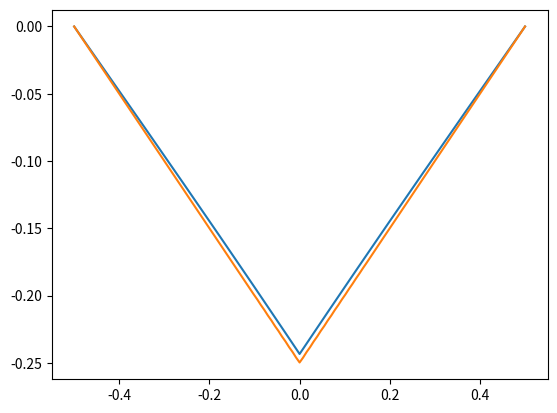

Generate this figure with matplotlib:
import numpy as np
import matplotlib.pyplot as plt
import time

class GaussSeidelMethod:
    LENGTH = 1.0  # System length
    LOGN = 7
    N = 1 << LOGN
    DX = LENGTH / N
    EPS = 1e-5
    MAX_ITERATION = 100000


    def __init__(self):
        self.phi = np.zeros(self.N + 1)
        self.rho = np.zeros(self.N + 1)
        self.rho[int(self.N/2)] = 1./self.DX
        # self.rho[int(self.N / 2)] = 1000
        self.x = [-self.LENGTH / 2 + self.DX * i for i in range(self.N + 1)]

    def relative_err(self, a, b):
        return (sum((a - b) ** 2) / (sum(a ** 2) + sum(b ** 2) + 1e-10)) ** 0.5

    def gauss_seidel(self, phi, rho):
        n = len(phi) - 1
        dx = self.LENGTH / n
        new_phi = np.zeros_like(phi)
        for i in range(1, n):
            new_phi[i] = (phi[i + 1] + phi[i - 1]) / 2. - dx * dx * rho[i] / 2.
        return new_phi

    def solve_GS(self, phi, rho):
        for i in range(self.MAX_ITERATION):
            new_phi = self.gauss_seidel(phi, rho)
            if self.relative_err(phi, new_phi) < self.EPS:
                break
            else:
                phi = new_phi
        return new_phi

    def run(self):
        start_time = time.time()
        self.phi = self.solve_GS(self.phi, self.rho)
        calc_time = time.time() - start_time
        print("GS:", calc_time, '(s)')

    def plot(self):
        plt.plot(self.x, self.phi)
        plt.show()


class MultiGridMethod(GaussSeidelMethod):
    PRE_SMOOTH = 5
    POST_SMOOTH = 5
    MU = 1  # number of cycle in multigrid
    LOGN = 7
    LEVEL = LOGN - 2 #gridの数が4が最小
    pre = 5


    def restrict(self, phi):
        harf_n = int((len(phi)-1)/2)
        harf_phi = np.zeros(harf_n + 1)
        for i in range(1, harf_n):
            harf_phi[i] = (phi[2*i - 1]+phi[2*i + 1])/4 + phi[2*i]/2
        return  harf_phi

    def prolong(self, harf_phi):
        n = (len(harf_phi) - 1)*2
        phi = np.zeros(n + 1)
        for i in range(1,n):
            if (i%2==0) : phi[i] = harf_phi[int(i/2)]
            if (i%2==1) : phi[i] = (harf_phi[int(i/2)] + harf_phi[int(i/2+1)])/2
        return phi

    def residue(self,phi, rho):
        n = len(rho) - 1
        dx = self.LENGTH/n
        res = np.zeros_like(rho)
        for i in range(1, n):
            res[i] = rho[i] - ((phi[i - 1] - 2*phi[i] + phi[i + 1])/(dx*dx))
        return res

    def multiGrid(self, level, phi, rho):
        if level == 0:
            phi = self.solve_GS(phi, rho)
        else:
            for i in range(self.PRE_SMOOTH):
                phi = self.gauss_seidel(phi,rho)
                res = self.restrict(self.residue(phi,rho))
            dphi = np.zeros_like(res)
            for i in range(self.MU):
                dphi = self.multiGrid(level-1, phi=dphi, rho=res)
            phi += self.prolong(dphi)
            for i in range(self.POST_SMOOTH):
                phi = self.gauss_seidel(phi, rho)
        return phi

    def solve_MG(self, phi, rho):
        for i in range(self.MAX_ITERATION):
            new_phi = self.multiGrid(level=self.LEVEL, phi=phi, rho=rho)
            err = self.relative_err(phi, new_phi)
            if err < self.EPS:
                break
            else:
                phi = new_phi
        return new_phi

    def run(self):
        start_time = time.time()
        self.phi = self.solve_MG(self.phi, self.rho)
        calc_time = time.time() - start_time
        print("MG: ", calc_time, "(s)")

if __name__ == '__main__':
    gs = GaussSeidelMethod()
    gs.run()
    gs.plot()

    mg = MultiGridMethod()
    mg.run()
    mg.plot()
